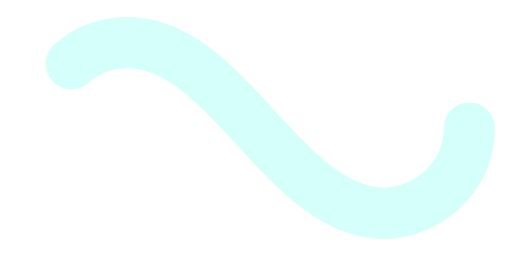
t = 0.00 s
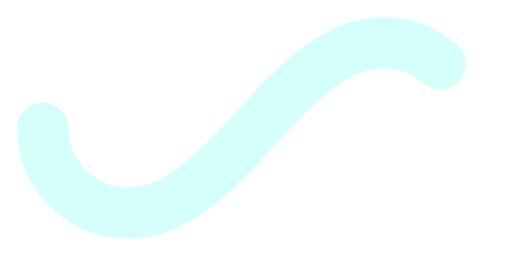
t = 0.45 s
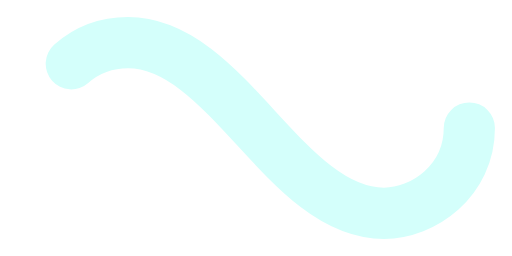
t = 0.90 s
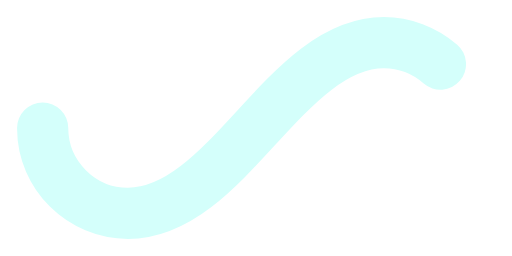
t = 1.35 s

The animated SVG that drew these frames (rendered in a browser with its animation timeline set to each time). Animation: 1 SMIL element (animate=1); one cycle of 1.80 s, repeats indefinitely.

﻿<svg xmlns='http://www.w3.org/2000/svg' viewBox='0 0 300 150'><path fill='none' stroke='#D4FFFB' stroke-width='30' stroke-linecap='round' stroke-dasharray='300 385' stroke-dashoffset='0' d='M275 75c0 31-27 50-50 50-58 0-92-100-150-100-28 0-50 22-50 50s23 50 50 50c58 0 92-100 150-100 24 0 50 19 50 50Z'><animate attributeName='stroke-dashoffset' calcMode='spline' dur='1.8' values='685;-685' keySplines='0 0 1 1' repeatCount='indefinite'></animate></path></svg>